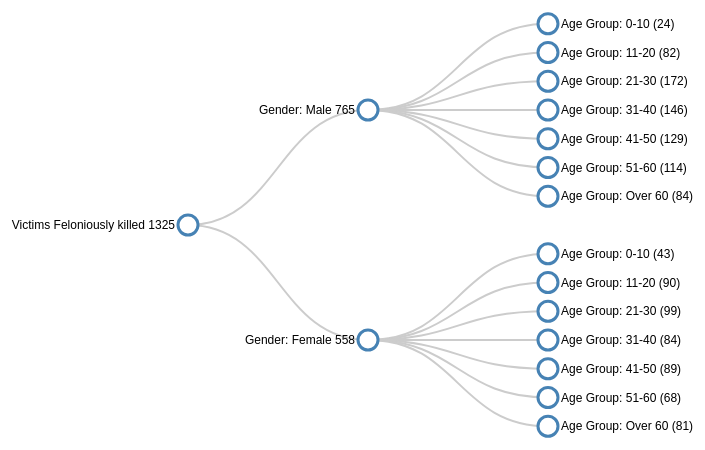
D3 v3 page, settled after 360 driven frames (6 s of simulated time); the page loaded 1 data file(s).



    d3.csv("victims.csv", function(data) {
        
        var shooterList = [];
        var shooterCase = [];
        var victimProfile = [];
        var shooterFullName = "";
        var caseCount = 0;
        var femaleCount = 0;
        var maleCount = 0;
        var mknowCount = 0;
        var munknownCount = 0;
        var fknowCount = 0;
        var funknownCount = 0;
        var femaleAge = 0;
        var maleAge = 0;
        var maleAgeGroups = {
            "0-10": 0,
            "11-20": 0,
            "21-30": 0,
            "31-40": 0,
            "41-50": 0,
            "51-60": 0,
            "Over 60":0

        };
        var femaleAgeGroups = {
            "0-10": 0,
            "11-20": 0,
            "21-30": 0,
            "31-40": 0,
            "41-50": 0,
            "51-60": 0,
            "Over 60":0
        };
        for (var i = 0; i < data.length; i++) {
            // console.log(data[i]);
            var caseNo = data[i].CaseNo;
            var age = data[i].Age;
            var gender = data[i].Genders;
            var ifKnown = data[i].ifKnownRelationship;
            var knowShooter = data[i].KnowShooter;
            var race = data[i].Races;
            var relationship = data[i].Relationship;
            var shooterName = data[i].ShooterFirstName + data[i].ShooterLastName;
            var victimName = data[i].VictimName;
            
            // var yearsLost = data[i].YearsLost;
            // var lifeExpectancy = data[i].LifeExpectancy;
            // var date = data[i].Date;
            caseCount += 1;
            if (gender == "Male") {
                maleCount += 1;
                maleAge += age;
                if (knowShooter == "Yes" || knowShooter == "Likely") {
                    mknowCount += 1;
                } else if (knowShooter == "No Evidence") {
                    munknownCount += 1;
                }
                            // Increment count for age group
                if (age >= 0 && age <= 10) {
                    maleAgeGroups["0-10"] += 1;
                } else if (age >= 11 && age <= 20) {
                    maleAgeGroups["11-20"] += 1;
                } else if (age >= 21 && age <= 30) {
                    maleAgeGroups["21-30"] += 1;
                } else if (age >= 31 && age <= 40) {
                    maleAgeGroups["31-40"] += 1;
                } else if (age >= 41 && age <= 50) {
                    maleAgeGroups["41-50"] += 1;
                } else if (age >= 51 && age <= 60) {
                    maleAgeGroups["51-60"] += 1;
                } else if (age > 61) {
                    maleAgeGroups["Over 60"] += 1;
                }
            } else if (gender == "Female") {

                femaleCount += 1;
                femaleAge += age;
                if (knowShooter == "Yes" || knowShooter == "Likely") {
                    fknowCount += 1;
                } else if (knowShooter == "No Evidence") {
                    funknownCount += 1;
                }
                if (age >= 0 && age <= 10) {
                    femaleAgeGroups["0-10"] += 1;
                } else if (age >= 11 && age <= 20) {
                    femaleAgeGroups["11-20"] += 1;
                } else if (age >= 21 && age <= 30) {
                    femaleAgeGroups["21-30"] += 1;
                } else if (age >= 31 && age <= 40) {
                    femaleAgeGroups["31-40"] += 1;
                } else if (age >= 41 && age <= 50) {
                    femaleAgeGroups["41-50"] += 1;
                } else if (age >= 51 && age <= 60) {
                    femaleAgeGroups["51-60"] += 1;
                } else if (age > 61) {
                    femaleAgeGroups["Over 60"] += 1;
                }
            }

    
            victimProfile.push(victimName, gender, age, race, ifKnown, relationship);
            shooterCase.push(caseNo, shooterName, victimProfile);
            shooterList.push(shooterCase);

            victimProfile = [];
            shooterCase = [];
            
        }

        // console.log(shooterList);
        // ShooterList [each shooter case]
        // shooterCase [case number, shooter, victim profile]
        var ageGroupMale = [    {        "name": "0-10",        "parent": "Gender: Male " + maleCount    },    {        "name": "11-20" ,        "parent": "Gender: Male " + maleCount    },    {        "name": "21-30",        "parent": "Gender: Male " + maleCount    },    {        "name": "31-40",        "parent": "Gender: Male " + maleCount    },    {        "name": "41-50",        "parent": "Gender: Male " + maleCount    },    {        "name": "51-60",        "parent": "Gender: Male " + maleCount    },    {        "name": "61-70",        "parent": "Gender: Male " + maleCount    },    {        "name": "71-80",        "parent": "Gender: Male " + maleCount    },    {        "name": "81-90",        "parent": "Gender: Male " + maleCount    },    {        "name": "91+",        "parent": "Gender: Male " + maleCount    }];
        
        var ageGroupFemale = [    {        "name": "0-10",        "parent": "Gender: Female " + femaleCount    },    {        "name": "11-20",        "parent": "Gender: Female " + femaleCount    },    {        "name": "21-30",        "parent": "Gender: Female " + femaleCount    },    {        "name": "31-40",        "parent": "Gender: Female " + femaleCount    },    {        "name": "41-50",        "parent": "Gender: Female " + femaleCount    },    {        "name": "51-60",        "parent": "Gender: Female " + femaleCount    },    {        "name": "61-70",        "parent": "Gender: Female " + femaleCount    },    {        "name": "71-80",        "parent": "Gender: Female " + femaleCount    },    {        "name": "81-90",        "parent": "Gender: Female " + femaleCount    },    {        "name": "91+",        "parent": "Gender: Female " + femaleCount    }];
        console.log(maleAgeGroups)
        console.log(ageGroupMale )
        var treeData = [    
            {        
                    "name": "Victims Feloniously killed " + caseCount,
                    "parent": "null",        
                    "children": [            
                        {                
                            "name": "Gender: Male " + maleCount,                
                            "parent": "Victims Feloniously killed " + caseCount,                
                            "children": [
                                {
                                    "name": "Age Group: 0-10 (" +  maleAgeGroups["0-10"]+")",
                                    "parent": "Gender: Male " ,    
                                },
                                {
                                    "name": "Age Group: 11-20 (" + maleAgeGroups["11-20"] + ")",
                                    "parent": "Gender: Male " + maleCount
                                },
                                {
                                    "name": "Age Group: 21-30 (" + maleAgeGroups["21-30"] + ")",
                                    "parent": "Gender: Male " + maleCount
                                },
                                {
                                    "name": "Age Group: 31-40 (" + maleAgeGroups["31-40"] + ")",
                                    "parent": "Gender: Male " + maleCount
                                },
                                {
                                    "name": "Age Group: 41-50 (" + maleAgeGroups["41-50"] + ")",
                                    "parent": "Gender: Male " + maleCount
                                },
                                {
                                    "name": "Age Group: 51-60 (" + maleAgeGroups["51-60"] + ")",
                                    "parent": "Gender: Male " + maleCount
                                },
                                {
                                    "name": "Age Group: Over 60 (" + maleAgeGroups["Over 60"] + ")",
                                    "parent": "Gender: Male " + maleCount
                                }
                                
                            ]         
                        },            
                        {                
                            "name": "Gender: Female " + femaleCount,                
                            "parent": "Victims Feloniously killed " + caseCount,                
                            "children":[
                                
                            {
                                    "name": "Age Group: 0-10 (" +  femaleAgeGroups["0-10"]+")",
                                    "parent": "Gender: Female " ,    
                                },
                                {
                                    "name": "Age Group: 11-20 (" + femaleAgeGroups["11-20"] + ")",
                                    "parent": "Gender: Female " + femaleCount
                                },
                                {
                                    "name": "Age Group: 21-30 (" + femaleAgeGroups["21-30"] + ")",
                                    "parent": "Gender: Female " + femaleCount
                                },
                                {
                                    "name": "Age Group: 31-40 (" + femaleAgeGroups["31-40"] + ")",
                                    "parent": "Gender: Female " + femaleCount
                                },
                                {
                                    "name": "Age Group: 41-50 (" + femaleAgeGroups["41-50"] + ")",
                                    "parent": "Gender: Female " + femaleCount
                                },
                                {
                                    "name": "Age Group: 51-60 (" + femaleAgeGroups["51-60"] + ")",
                                    "parent": "Gender: Female " + femaleCount
                                },
                                {
                                    "name": "Age Group: Over 60 (" + femaleAgeGroups["Over 60"] + ")",
                                    "parent": "Gender: Female " + femaleCount
                                }
                            ]      
                        }        
                    ]
            }
        ];

    //     var treeData = [
    // {
    //     "name": "Victims Feloniously killed " + caseCount,
    //     "parent": "null",
    //     "children": [
    //     {
    //         "name": "Gender: Male " + maleCount,
    //         "parent": "Victims Feloniously killed " + caseCount,
    //         "children": [
    //         {
    //             "name": "Known Relationship with shooter " + mknowCount,
    //             "parent": "Gender: Male " + maleCount
    //         },
    //         {
    //             "name": "Not Known Relationship with shooter " + munknownCount,
    //             "parent": "Gender: Male " + maleCount
    //         }
    //         ]
    //     },
    //     {
    //         "name": "Gender: Female " + femaleCount,
    //         "parent": "Victims Feloniously killed " + caseCount,
    //         "children": [
    //         {
    //             "name": "Known Relationship with shooter " + fknowCount,
    //             "parent": "Gender: Male " + femaleCount
    //         },
    //         {
    //             "name": "Not Known Relationship with shooter " + funknownCount,
    //             "parent": "Gender: Male " + femaleCount
    //         }
    //         ]
    //     }
    //     ]
    // }
    // ];
    



// ************** Generate the tree diagram	 *****************
    var margin = {top: 20, right: 120, bottom: 20, left: 300},
        width = 960 - margin.right - margin.left,
        height = 500 - margin.top - margin.bottom;
        
    var i = 0,
        duration = 750,
        root;

    var tree = d3.layout.tree()
        .size([height, width]);

    var diagonal = d3.svg.diagonal()
        .projection(function(d) { return [d.y, d.x]; });

    var svg = d3.select("body").append("svg")
        .attr("width", width + margin.right + margin.left)
        .attr("height", height + margin.top + margin.bottom)
    .append("g")
        .attr("transform", "translate(" + margin.left + "," + margin.top + ")");

    root = treeData[0];
    root.x0 = height / 2;
    root.y0 = 0;
    
    update(root);

    d3.select(self.frameElement).style("height", "500px");

    function update(source) {

    // Compute the new tree layout.
    var nodes = tree.nodes(root).reverse(),
        links = tree.links(nodes);

    // Normalize for fixed-depth.
    nodes.forEach(function(d) { d.y = d.depth * 180; });

    // Update the nodes…
    var node = svg.selectAll("g.node")
        .data(nodes, function(d) { return d.id || (d.id = ++i); });

    // Enter any new nodes at the parent's previous position.
    var nodeEnter = node.enter().append("g")
        .attr("class", "node")
        .attr("transform", function(d) { return "translate(" + source.y0 + "," + source.x0 + ")"; })
        .on("click", click);

    nodeEnter.append("circle")
        .attr("r", 1e-6)
        .style("fill", function(d) { return d._children ? "lightsteelblue" : "#fff"; });

    nodeEnter.append("text")
        .attr("x", function(d) { return d.children || d._children ? -13 : 13; })
        .attr("dy", ".35em")
        .attr("text-anchor", function(d) { return d.children || d._children ? "end" : "start"; })
        .text(function(d) { return d.name; })
        .style("fill-opacity", 1e-6);

    // Transition nodes to their new position.
    var nodeUpdate = node.transition()
        .duration(duration)
        .attr("transform", function(d) { return "translate(" + d.y + "," + d.x + ")"; });

    nodeUpdate.select("circle")
        .attr("r", 10)
        .style("fill", function(d) { return d._children ? "lightsteelblue" : "#fff"; });

    nodeUpdate.select("text")
        .style("fill-opacity", 1);

    // Transition exiting nodes to the parent's new position.
    var nodeExit = node.exit().transition()
        .duration(duration)
        .attr("transform", function(d) { return "translate(" + source.y + "," + source.x + ")"; })
        .remove();

    nodeExit.select("circle")
        .attr("r", 1e-6);

    nodeExit.select("text")
        .style("fill-opacity", 1e-6);

    // Update the links…
    var link = svg.selectAll("path.link")
        .data(links, function(d) { return d.target.id; });

    // Enter any new links at the parent's previous position.
    link.enter().insert("path", "g")
        .attr("class", "link")
        .attr("d", function(d) {
            var o = {x: source.x0, y: source.y0};
            return diagonal({source: o, target: o});
        });

    // Transition links to their new position.
    link.transition()
        .duration(duration)
        .attr("d", diagonal);

    // Transition exiting nodes to the parent's new position.
    link.exit().transition()
        .duration(duration)
        .attr("d", function(d) {
            var o = {x: source.x, y: source.y};
            return diagonal({source: o, target: o});
        })
        .remove();

    // Stash the old positions for transition.
    nodes.forEach(function(d) {
        d.x0 = d.x;
        d.y0 = d.y;
    });
    }

    // Toggle children on click.
    function click(d) {
    if (d.children) {
        d._children = d.children;
        d.children = null;
    } else {
        d.children = d._children;
        d._children = null;
    }
    update(d);
    }
})
    

### data: victims.csv
?CaseNo, ShooterLastName, ShooterFirstName, Date, VictimName, Age, Genders, Races, KnowShooter, IfKnownRelationship, Relationship, LifeExpectancy, YearsLost, Age Group
1, Whitman, Charles, 8/1/1966, Kathleen "Kathy" Whitman, 23, Female, White, Yes, wife, Romantic Partner, 72.2, 49.2, 20-29
1, Whitman, Charles, 8/1/1966, Margaret Whitman, 43, Female, White, Yes, mother, Family Member, 48.7, 5.7, 40-49
1, Whitman, Charles, 8/1/1966, Martin "Mark" Gabour, 16, Male, Latinx, No Evidence, NA, No Relationship, 65.6, 49.6, 10-19
1, Whitman, Charles, 8/1/1966, Marguerite Lamport, 45, Female, White, No Evidence, NA, No Relationship, 48.7, 3.7, 40-49
1, Whitman, Charles, 8/1/1966, Edna Elizabeth Townsley, 51, Female, White, Likely, employee on campus, Teacher/Classmate, 48.7, 0, 50-59
1, Whitman, Charles, 8/1/1966, Thomas Frederick Eckman, 18, Male, White, Likely, student, Teacher/Classmate, 66.5, 48.5, 10-19
1, Whitman, Charles, 8/1/1966, Robert Hamilton Boyer, 33, Male, White, Likely, visiting professor, Teacher/Classmate, 66.5, 33.5, 30-39
1, Whitman, Charles, 8/1/1966, Thomas Aquinas Ashton, 22, Male, White, Likely, student, Teacher/Classmate, 66.5, 44.5, 20-29
1, Whitman, Charles, 8/1/1966, Karen Griffith, 17, Female, White, No Evidence, NA, No Relationship, 72.2, 55.2, 10-19
1, Whitman, Charles, 8/1/1966, Thomas Ray Karr, 24, Male, White, Likely, student, Teacher/Classmate, 66.5, 42.5, 20-29
1, Whitman, Charles, 8/1/1966, Claudia Rutt, 18, Female, White, No Evidence, NA, No Relationship, 72.2, 54.2, 10-19
1, Whitman, Charles, 8/1/1966, Paul Bolton Sonntag, 18, Male, White, No Evidence, NA, No Relationship, 66.5, 48.5, 10-19
1, Whitman, Charles, 8/1/1966, Billy Paul Speed, 24, Male, White, No Evidence, NA, No Relationship, 66.5, 42.5, 20-29
1, Whitman, Charles, 8/1/1966, Roy Dell Schmidt, 29, Male, White, No Evidence, NA, No Relationship, 66.5, 37.5, 20-29
1, Whitman, Charles, 8/1/1966, Harry Walchuk, 38, Male, White, Likely, student, Teacher/Classmate, 66.5, 28.5, 30-39
2, Smith, Robert, 11/12/1966, Joyce Sellers, 27, Female, White, No Evidence, NA, No Relationship, 72.2, 45.2, 20-29
2, Smith, Robert, 11/12/1966, Debra Sellers, 3, Female, White, No Evidence, NA, No Relationship, 72.2, 69.2, 0-9
2, Smith, Robert, 11/12/1966, Glenda Carter, 18, Female, White, No Evidence, NA, No Relationship, 72.2, 54.2, 10-19
2, Smith, Robert, 11/12/1966, Mary Olsen, 18, Female, White, No Evidence, NA, No Relationship, 72.2, 54.2, 10-19
2, Smith, Robert, 11/12/1966, Carol Farmer, 19, Female, White, No Evidence, NA, No Relationship, 72.2, 53.2, 10-19
3, Held, Leo, 10/23/67, Allen E. Barrett Jr., 44, Male, White, Yes, coworker, Co-worker/Supervisor, 46.6, 2.6, 40-49
3, Held, Leo, 10/23/67, Richard Davenport, 32, Male, White, Yes, coworker, Co-worker/Supervisor, 66.5, 34.5, 30-39
3, Held, Leo, 10/23/67, Donald V. Walden, 31, Male, White, Yes, coworker, Co-worker/Supervisor, 66.5, 35.5, 30-39
3, Held, Leo, 10/23/67, Carmen H. Edwards, 62, Male, White, Yes, supervisor, Co-worker/Supervisor, 46.6, 0, 60-69
3, Held, Leo, 10/23/67, Elmer Weaver, 37, Male, White, Yes, coworker, Co-worker/Supervisor, 66.5, 29.5, 30-39
3, Held, Leo, 10/23/67, Floyd Quiggle, 27, Male, White, Yes, neighbor, Other known, 66.5, 39.5, 20-29
4, Pearson, Eric, 3/16/68, Vienna Gustafson, 41, Female, White, Yes, neighbor, Other known, 72.2, 31.2, 40-49
4, Pearson, Eric, 3/16/68, Raymond Hautala, 49, Male, White, Yes, owned a service station that Pearson pic…, Other known, 46.6, 0, 40-49
4, Pearson, Eric, 3/16/68, Sally Johnson, 61, Female, White, Likely, neighbor's mother, Other known, 48.7, 0, 60-69
4, Pearson, Eric, 3/16/68, Rudolph Maurin, 56, Male, White, Yes, romantic rival, Co-worker/Supervisor, 46.6, 0, 50-59
4, Pearson, Eric, 3/16/68, Helvi Puisto (Mrs. Axel Puisto), 47, Female, , No Evidence, NA, No Relationship, 48.3, 1.3, 40-49
4, Pearson, Eric, 3/16/68, Katherine Rigoni, 59, Female, White, No Evidence, NA, No Relationship, 48.7, 0, 50-59
4, Pearson, Eric, 3/16/68, Daniel Weiss, 67, Male, White, No Evidence, NA, No Relationship, 78.1, 11.1, 60-69
5, Lambright, Donald, 4/5/1969, Ignatius Keenan, 50, Male, , No Evidence, NA, No Relationship, 46.3, 0, 50-59
5, Lambright, Donald, 4/5/1969, Ruby Keenan, 51, Female, , No Evidence, NA, No Relationship, 48.3, 0, 50-59
5, Lambright, Donald, 4/5/1969, Annette Lambright, 31, Female, Black, Yes, wife, Romantic Partner, 62.9, 31.9, 30-39
5, Lambright, Donald, 4/5/1969, Vincent Saitta, 32, Male, , No Evidence, NA, No Relationship, 65.6, 33.6, 30-39
6, White, Joseph, 9/23/70, Sandra L Peters, 24, Female, White, Yes, coworker, Co-worker/Supervisor, 72.2, 48.2, 20-29
6, White, Joseph, 9/23/70, Patricia Chromik, 22, Female, White, Yes, coworker, No Relationship, 72.2, 50.2, 20-29
6, White, Joseph, 9/23/70, Linda D. Willis, 21, Female, White, Yes, coworker, Co-worker/Supervisor, 72.2, 51.2, 20-29
6, White, Joseph, 9/23/70, Mary Ann Reinisch, 27, Female, White, Yes, coworker, Co-worker/Supervisor, 72.2, 45.2, 20-29
7, McLeod, Harvey Glenn, 5/29/72, Melvin D. Harrison Jr., 23, Male, White, No Evidence, NA, No Relationship, 66.5, 43.5, 20-29
7, McLeod, Harvey Glenn, 5/29/72, James G. Henry, 31, Male, White, No Evidence, NA, No Relationship, 66.5, 35.5, 30-39
7, McLeod, Harvey Glenn, 5/29/72, Jessie B. West, 77, Female, White, No Evidence, NA, No Relationship, 80.9, 3.9, 70-79
7, McLeod, Harvey Glenn, 5/29/72, Jackie Wharton, 47, Female, White, No Evidence, NA, No Relationship, 72.2, 25.2, 40-49
8, Grace, Edwin, 6/21/72, Joseph Boyd, 48, Male, , No Evidence, NA, No Relationship, 65.6, 17.6, 40-49
8, Grace, Edwin, 6/21/72, Robert Bartone, 22, Male, , No Evidence, NA, No Relationship, 65.6, 43.6, 20-29
8, Grace, Edwin, 6/21/72, Joseph A. DePalma, 44, Male, , No Evidence, NA, No Relationship, 65.6, 21.6, 40-49
8, Grace, Edwin, 6/21/72, Theodore G Hall, 38, Male, , No Evidence, NA, No Relationship, 65.6, 27.6, 30-39
8, Grace, Edwin, 6/21/72, Charles Merkel, 38, Male, , No Evidence, NA, No Relationship, 65.6, 27.6, 30-39
8, Grace, Edwin, 6/21/72, Stephen B. Robinson, 42, Male, , No Evidence, NA, No Relationship, 65.6, 23.6, 40-49
… [head cut at 6 KiB]